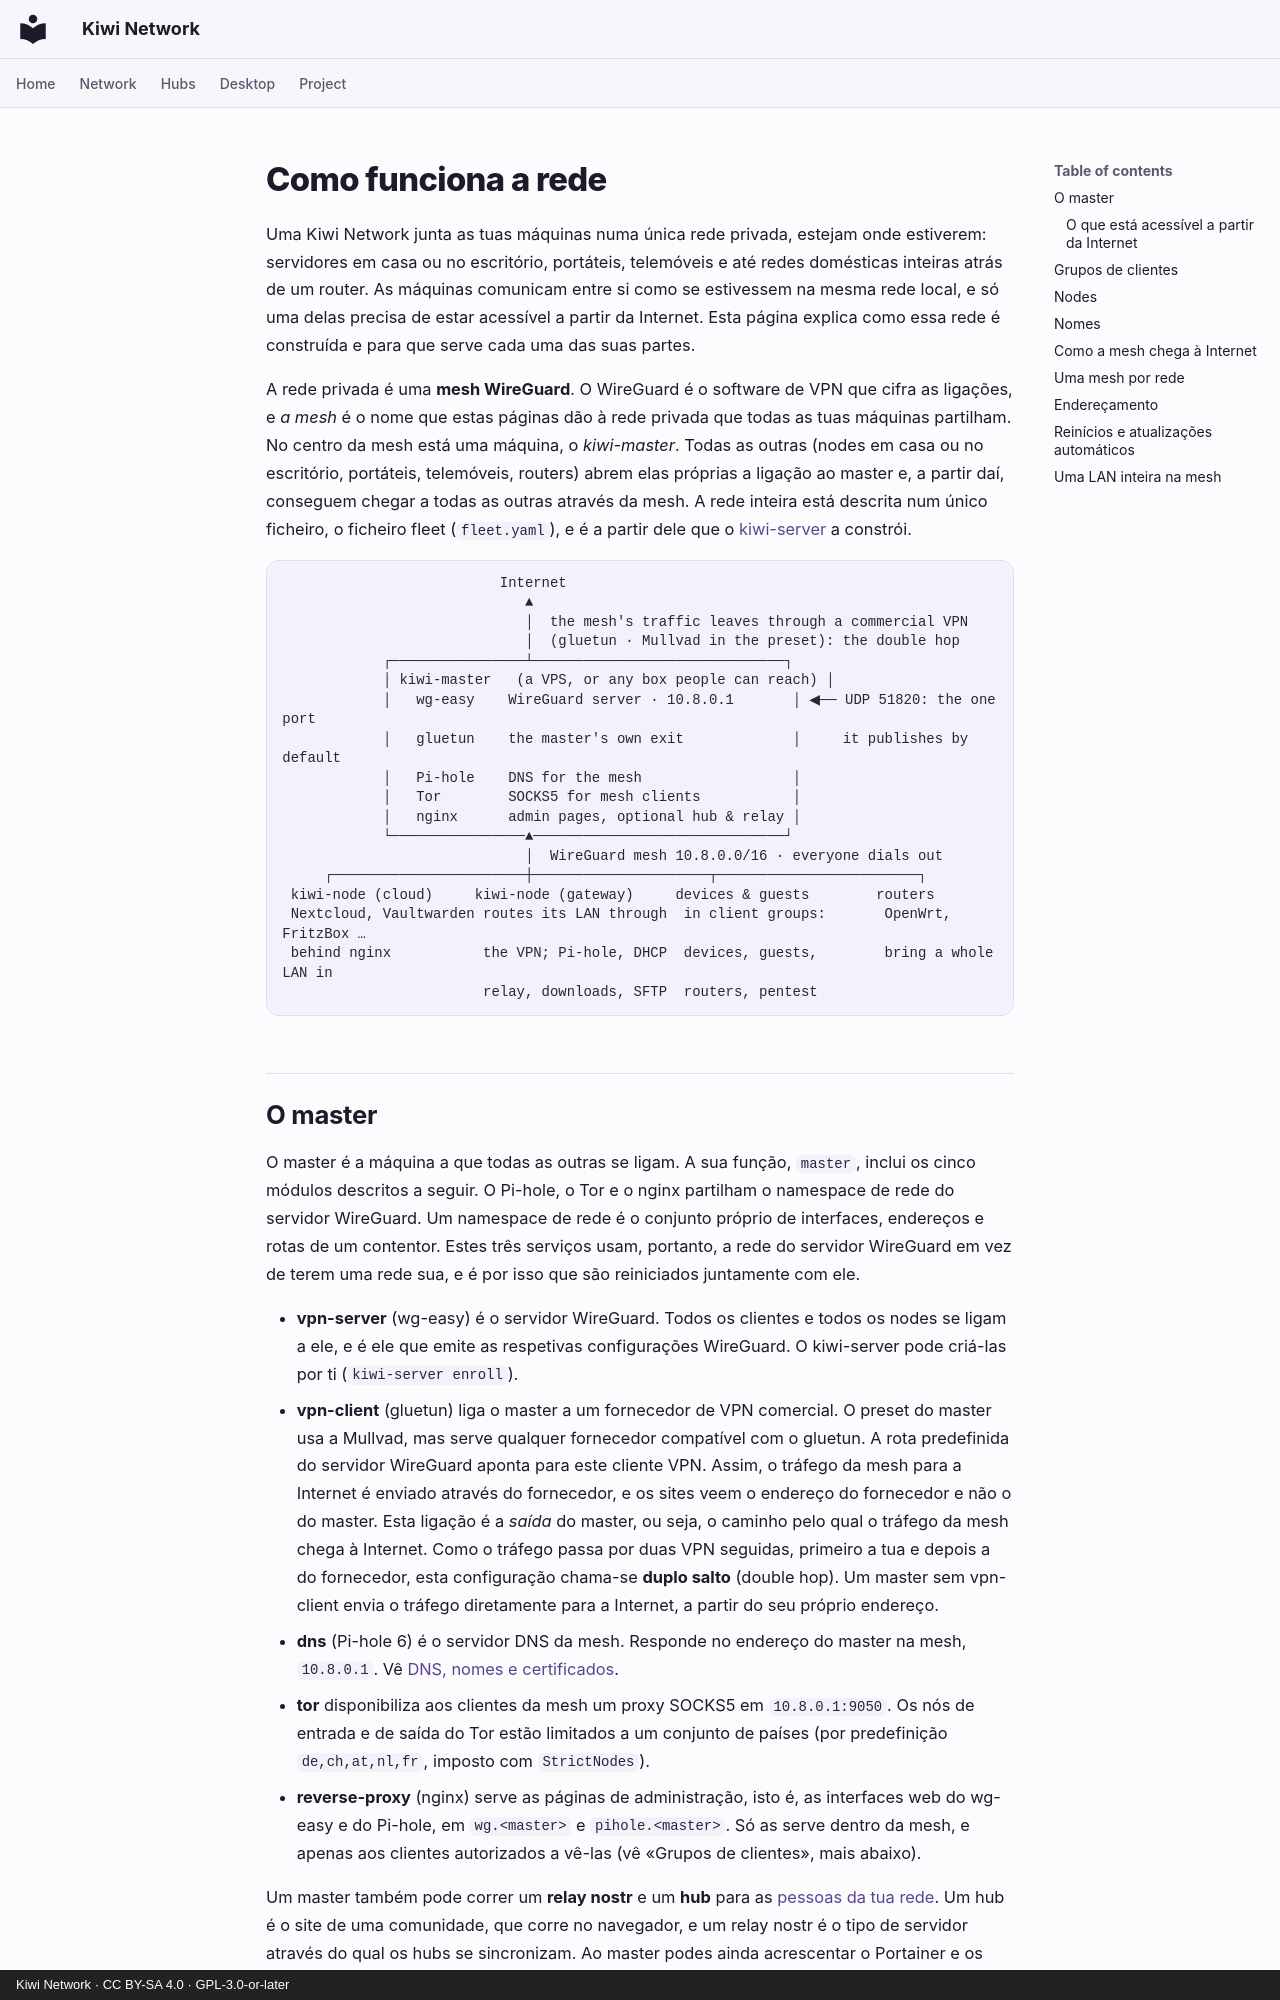

repository: derlocke-ng/kiwi-network · page: network/index.pt/index.html · generator: mkdocs · copyright: Kiwi Network · CC BY-SA 4.0 · GPL-3.0-or-later

# Como funciona a rede

Uma Kiwi Network junta as tuas máquinas numa única rede privada, estejam onde
estiverem: servidores em casa ou no escritório, portáteis, telemóveis e até
redes domésticas inteiras atrás de um router. As máquinas comunicam entre si
como se estivessem na mesma rede local, e só uma delas precisa de estar
acessível a partir da Internet. Esta página explica como essa rede é construída
e para que serve cada uma das suas partes.

A rede privada é uma **mesh WireGuard**. O WireGuard é o software de VPN que
cifra as ligações, e *a mesh* é o nome que estas páginas dão à rede privada que
todas as tuas máquinas partilham. No centro da mesh está uma máquina, o
*kiwi-master*. Todas as outras (nodes em casa ou no escritório, portáteis,
telemóveis, routers) abrem elas próprias a ligação ao master e, a partir daí,
conseguem chegar a todas as outras através da mesh. A rede inteira está descrita num único
ficheiro, o ficheiro fleet (`fleet.yaml`), e é a partir dele que o
[kiwi-server](../server/index.md) a constrói.

```
                          Internet
                             ▲
                             │  the mesh's traffic leaves through a commercial VPN
                             │  (gluetun · Mullvad in the preset): the double hop
            ┌────────────────┴──────────────────────────────┐
            │ kiwi-master   (a VPS, or any box people can reach) │
            │   wg-easy    WireGuard server · 10.8.0.1       │ ◀── UDP 51820: the one port
            │   gluetun    the master's own exit             │     it publishes by default
            │   Pi-hole    DNS for the mesh                  │
            │   Tor        SOCKS5 for mesh clients           │
            │   nginx      admin pages, optional hub & relay │
            └────────────────▲──────────────────────────────┘
                             │  WireGuard mesh 10.8.0.0/16 · everyone dials out
     ┌───────────────────────┼─────────────────────┬────────────────────────┐
 kiwi-node (cloud)     kiwi-node (gateway)     devices & guests        routers
 Nextcloud, Vaultwarden routes its LAN through  in client groups:       OpenWrt, FritzBox …
 behind nginx           the VPN; Pi-hole, DHCP  devices, guests,        bring a whole LAN in
                        relay, downloads, SFTP  routers, pentest
```
